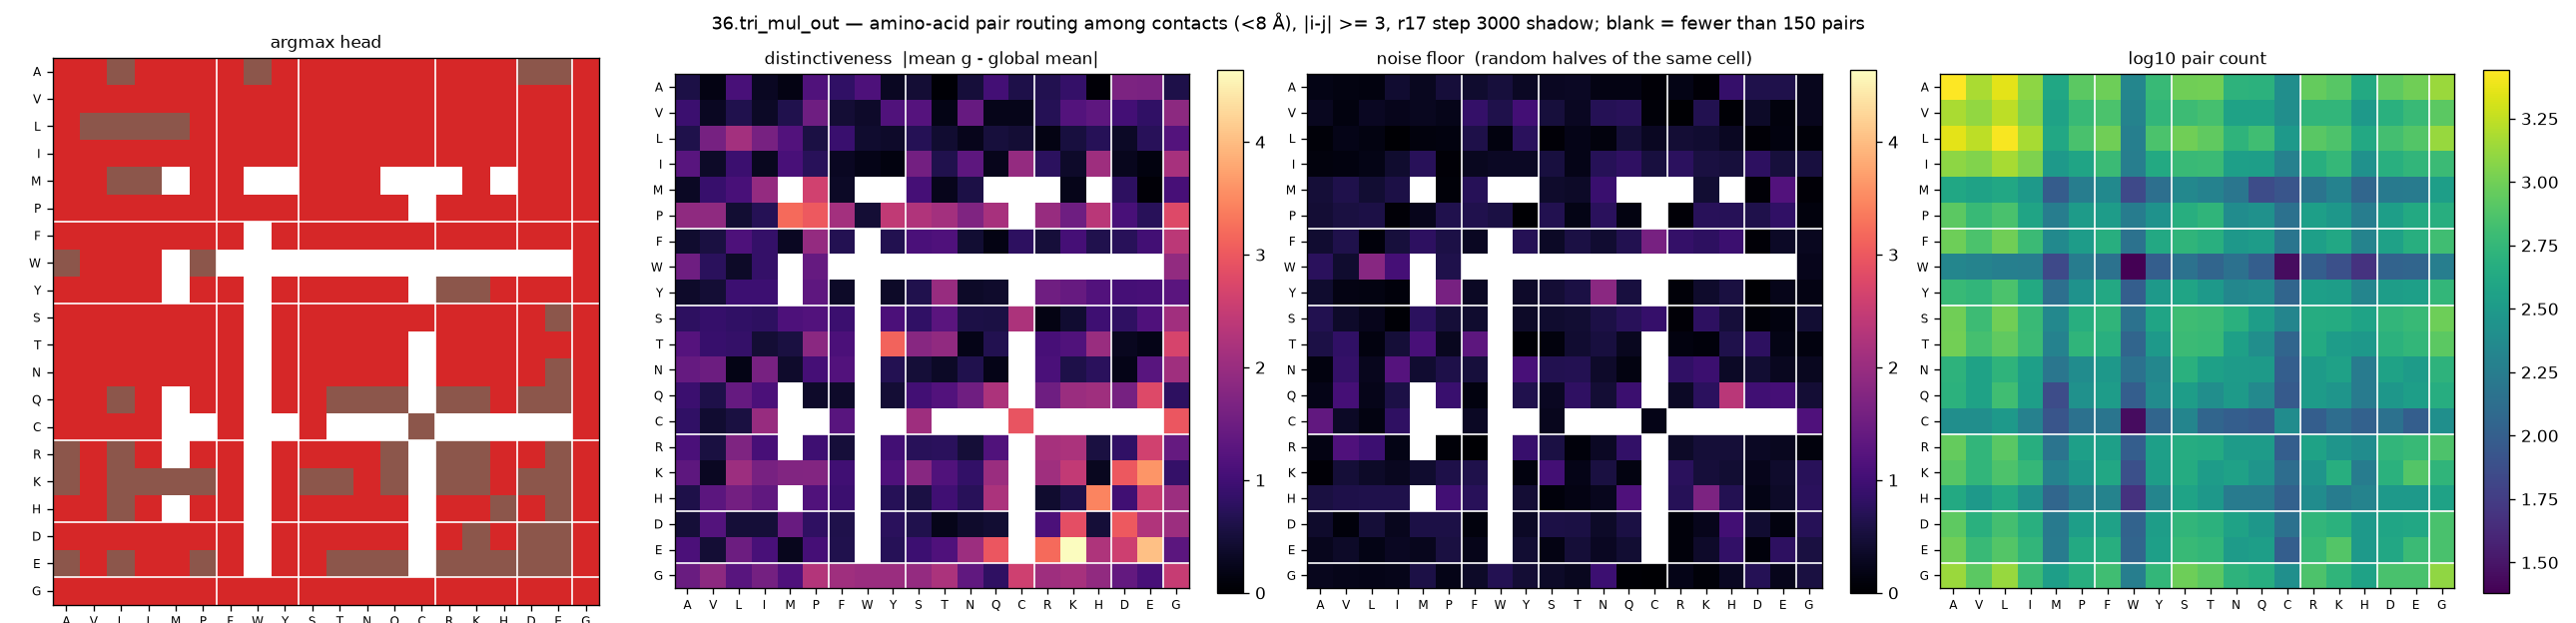

The file beside this chart, header and first rows:
aa_i, aa_j, argmax_head, distinctiveness, null, n_pairs
A, A, 3, 0.5841, 0.1857, 2776
A, V, 3, 0.1775, 0.1617, 1512
A, L, 5, 1.082, 0.145, 2276
A, I, 3, 0.3044, 0.4274, 1240
A, M, 3, 0.1685, 0.2857, 404
A, P, 3, 1.168, 0.4937, 836
A, F, 3, 0.832, 0.4142, 964
A, W, 5, 1.133, 0.5091, 212
A, Y, 3, 0.2953, 0.3139, 588
A, S, 3, 0.4671, 0.3076, 992
A, T, 3, 0.053, 0.3199, 1004
A, N, 3, 0.4976, 0.1658, 520
A, Q, 3, 1.026, 0.1811, 504
A, C, 3, 0.6043, 0.0615, 252
A, R, 3, 0.6651, 0.1957, 908
A, K, 3, 0.8564, 0.0606, 808
A, H, 3, 0.0598, 0.8872, 428
A, D, 5, 1.684, 0.6323, 848
A, E, 5, 1.658, 0.6214, 984
A, G, 3, 0.6033, 0.2655, 1360
V, A, 3, 0.9259, 0.2768, 1512
V, V, 3, 0.2994, 0.1374, 1288
V, L, 3, 0.646, 0.3033, 1732
V, I, 3, 0.3317, 0.2458, 1136
V, M, 3, 0.6472, 0.2847, 372
V, P, 3, 1.515, 0.2226, 592
V, F, 3, 0.4588, 0.8678, 720
V, W, 3, 0.3738, 0.6254, 200
V, Y, 3, 1.168, 1.023, 552
V, S, 3, 1.22, 0.5091, 628
V, T, 3, 0.1968, 0.291, 688
V, N, 3, 1.425, 0.6945, 368
V, Q, 3, 0.226, 0.7272, 368
V, C, 3, 0.2338, 0.09, 252
V, R, 3, 0.6975, 0.0325, 544
V, K, 3, 1.213, 0.6613, 552
V, H, 3, 1.329, 0.0492, 312
V, D, 3, 1.022, 0.348, 492
V, E, 3, 0.8276, 0.1118, 600
V, G, 3, 1.852, 0.2675, 836
L, A, 3, 0.6322, 0.0811, 2276
L, V, 5, 1.603, 0.2154, 1732
L, L, 5, 2.108, 0.1479, 2672
L, I, 5, 1.63, 0.0202, 1480
L, M, 5, 1.194, 0.1236, 416
L, P, 3, 0.5755, 0.1313, 708
L, F, 3, 0.9101, 0.615, 992
L, W, 3, 0.4052, 0.1332, 188
L, Y, 3, 0.3659, 0.7479, 728
L, S, 3, 0.6989, 0.0716, 1000
L, T, 3, 0.4217, 0.2168, 876
L, N, 3, 0.2521, 0.1174, 532
L, Q, 3, 0.5105, 0.4811, 652
L, C, 3, 0.4636, 0.2913, 308
L, R, 3, 0.1812, 0.471, 816
L, K, 3, 0.5417, 0.4246, 740
L, H, 3, 0.7146, 0.3066, 420
L, D, 3, 0.3342, 0.071, 676
L, E, 3, 0.7341, 0.1362, 772
L, G, 3, 1.202, 0.0794, 1344
... 340 more rows
